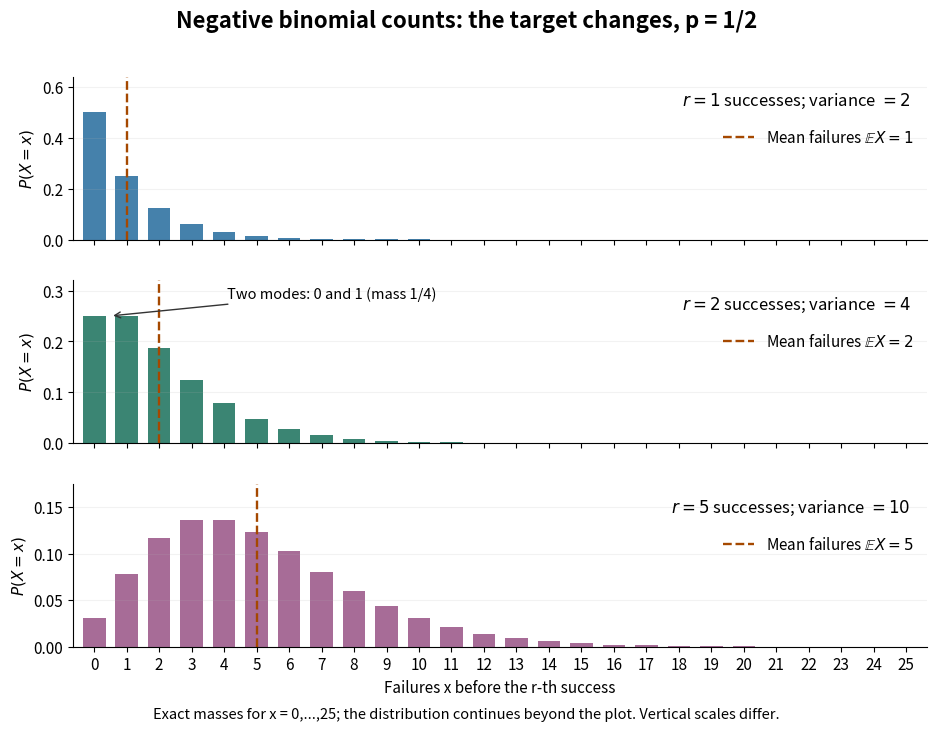

Reproduce this figure in Python. (Note: this script raises an exception after producing the figure.)
"""Plot exact negative binomial PMFs for r=1,2,5 at p=1/2.

Tested with Python 3.14.4, NumPy 2.3.5 and Matplotlib 3.10.7.
Write an opaque white PNG with this script's basename to CWD.
"""

from math import comb
from pathlib import Path

import matplotlib.pyplot as plt
import numpy as np


def main():
    plt.rcParams.update({"font.size": 11, "figure.facecolor": "white"})
    x = np.arange(26)
    fig, axes = plt.subplots(3, 1, figsize=(9.6, 7.5), dpi=100, sharex=True)
    for ax, r, color in zip(axes, (1, 2, 5), ("#246b9c", "#19705b", "#985285")):
        # At p=1/2 these are integer binomial coefficients divided by powers of two.
        masses = np.array([comb(int(k) + r - 1, int(k)) / 2 ** (int(k) + r) for k in x])
        ax.bar(x, masses, width=0.70, color=color, alpha=0.85)
        ax.axvline(r, color="#a54800", linestyle="--", linewidth=1.7,
                   label=rf"Mean failures $\mathbb{{E}}X={r}$")
        ax.set(ylim=(0, masses.max() * 1.28), ylabel=r"$P(X=x)$", xlim=(-0.65, 25.65))
        ax.text(0.98, 0.91, rf"$r={r}$ successes; variance $={2*r}$", ha="right",
                va="top", transform=ax.transAxes, fontsize=12)
        ax.legend(frameon=False, loc="upper right", bbox_to_anchor=(1, 0.76))
        if r == 2:
            ax.annotate("Two modes: 0 and 1 (mass 1/4)", xy=(0.5, 0.25),
                        xytext=(4.1, 0.285), fontsize=10.5,
                        arrowprops={"arrowstyle": "->", "color": "#333333"})
        ax.grid(axis="y", alpha=0.16)
        ax.spines[["top", "right"]].set_visible(False)
    axes[-1].set(xlabel="Failures x before the r-th success", xticks=np.arange(0, 26, 1))
    fig.suptitle("Negative binomial counts: the target changes, p = 1/2", fontsize=16,
                 weight="bold", y=0.97)
    fig.text(0.5, 0.025, "Exact masses for x = 0,...,25; the distribution continues beyond the plot. Vertical scales differ.",
             ha="center", fontsize=10.5)
    fig.subplots_adjust(left=0.09, right=0.98, bottom=0.12, top=0.88, hspace=0.25)
    fig.savefig(Path.cwd() / Path(__file__).with_suffix(".png").name,
                facecolor="white", transparent=False)
    plt.close(fig)


if __name__ == "__main__":
    main()
